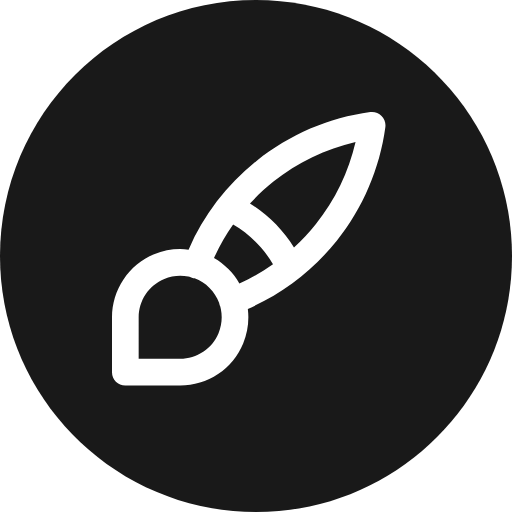
t = 0.00 s
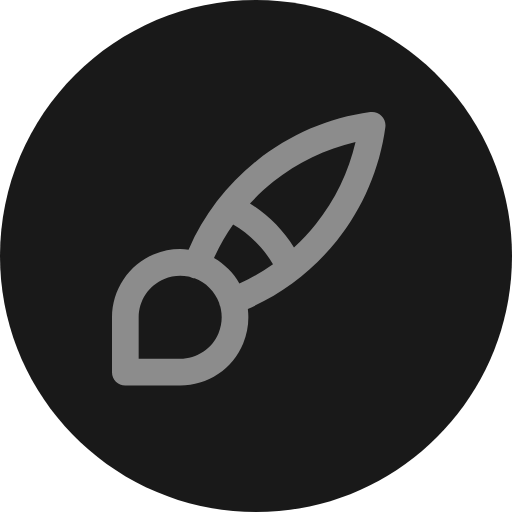
t = 1.62 s
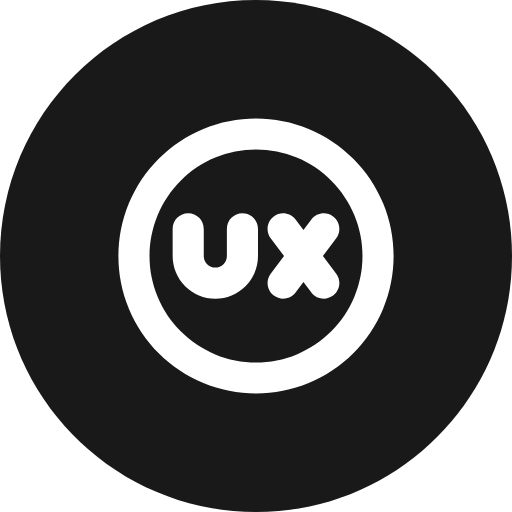
t = 3.42 s
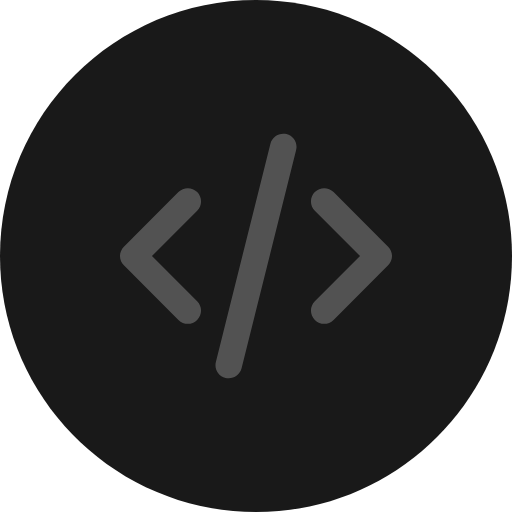
t = 5.01 s
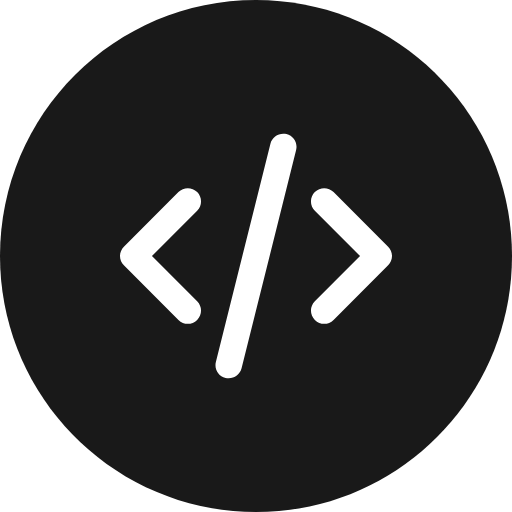
t = 6.52 s
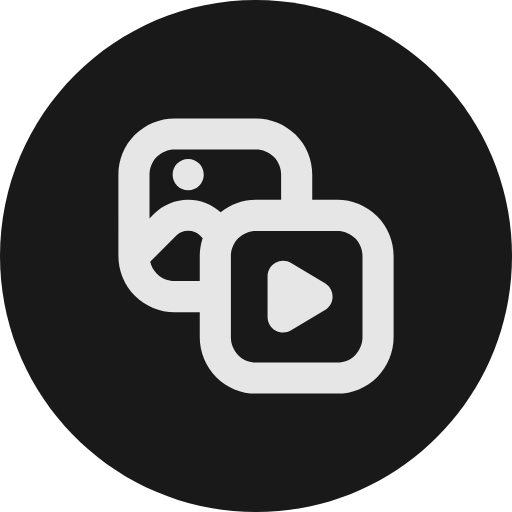
t = 8.32 s

The animated SVG that drew these frames (rendered in a browser with its animation timeline set to each time). Animation: 8 SMIL elements (animate=8); frames cover the first 8.32 s, repeats indefinitely.

<svg id="95:48" viewBox="0 0 32 32" xmlns="http://www.w3.org/2000/svg" xmlns:xlink="http://www.w3.org/1999/xlink"><g transform="matrix(1,0,0,1,0,0)"><g id="95:48" opacity="1" style="mix-blend-mode:normal"><g><defs><clipPath id="95:48_clipPath" x="-50%" y="-50%" width="200%" height="200%"><path d="M0,0h32v0v32v0h-32v0v-32z" fill="white" clip-rule="nonzero"></path></clipPath></defs><g clip-path="url(#95:48_clipPath)"><g transform="matrix(1,0,0,1,0,0)"><g id="95:37" opacity="1" style="mix-blend-mode:normal"><g><g><g transform="matrix(1,0,0,1,0,0)"><g id="93:3" opacity="1" style="mix-blend-mode:normal"><g><g><path id="93:3_fill_path" d="M32,16c0,8.8368 -7.1632,16 -16,16c-8.8368,0 -16,-7.1632 -16,-16c0,-8.8368 7.1632,-16 16,-16c8.8368,0 16,7.1632 16,16z" fill-rule="nonzero" fill="rgb(25, 25, 25)" fill-opacity="1" style="mix-blend-mode:NORMAL"></path></g></g></g></g><g transform="matrix(1,0,0,1,7.4003,7.4002)"><g id="95:47" opacity="1" style="mix-blend-mode:normal"><g><g><path id="95:47_fill_path" d="M3.51474,1.94444c-0.41646,0 -0.81588,0.16545 -1.11037,0.45993c-0.29448,0.29449 -0.45993,0.69391 -0.45993,1.11037v2.73792l0.28619,-0.28619l0.00006,-0.00006c0.56535,-0.56527 1.33209,-0.88283 2.13156,-0.88283c0.75133,0 1.47375,0.28047 2.02727,0.78342c0.62262,-0.5036 1.4021,-0.78194 2.21027,-0.78194h1.57031v-1.57032c0,-0.41647 -0.1655,-0.81588 -0.45994,-1.11037c-0.29449,-0.29448 -0.6939,-0.45993 -1.11037,-0.45993zM3.60551,7.34145l-1.61907,1.61907c0.06646,0.28156 0.21004,0.54175 0.41793,0.74964c0.29449,0.29444 0.6939,0.45994 1.11037,0.45994h1.5703v-1.57029c0,-0.3815 0.06203,-0.7566 0.18049,-1.11183l-0.14654,-0.14653l-0.00005,-0.00005c-0.20071,-0.20065 -0.47289,-0.31337 -0.75669,-0.31337c-0.2838,0 -0.55598,0.11272 -0.75669,0.31337zM7.02949,11.1423v-0.001v-2.54149c0,-0.41647 0.16544,-0.81588 0.45993,-1.11037c0.29449,-0.29449 0.6939,-0.45993 1.11037,-0.45993h5.08501c0.4165,0 0.8159,0.16544 1.1104,0.45993c0.2945,0.29449 0.4599,0.6939 0.4599,1.11037v5.08509c0,0.4164 -0.1654,0.8158 -0.4599,1.1103c-0.2945,0.2945 -0.6939,0.46 -1.1104,0.46h-5.08501c-0.41647,0 -0.81588,-0.1655 -1.11037,-0.46c-0.29449,-0.2945 -0.45993,-0.6939 -0.45993,-1.1103v-2.5416zM3.51474,12.1145h1.5703v1.5704c0,0.9321 0.37031,1.8261 1.02945,2.4853c0.65914,0.6591 1.55313,1.0294 2.4853,1.0294h5.08501c0.9322,0 1.8262,-0.3703 2.4853,-1.0294c0.6592,-0.6592 1.0295,-1.5532 1.0295,-2.4853v-5.08509c0,-0.93217 -0.3703,-1.82616 -1.0295,-2.4853c-0.6591,-0.65915 -1.5531,-1.02945 -2.4853,-1.02945h-1.5703v-1.57032c0,-0.93216 -0.3703,-1.82615 -1.0294,-2.4853c-0.6592,-0.65914 -1.55314,-1.02944 -2.48531,-1.02944h-5.08505c-0.93216,0 -1.82615,0.3703 -2.4853,1.02944c-0.65914,0.65915 -1.02944,1.55314 -1.02944,2.4853v5.08505c0,0.93217 0.3703,1.82611 1.02944,2.48531c0.65915,0.6591 1.55314,1.0294 2.4853,1.0294zM5.33452,3.51445c0,-0.53694 -0.43528,-0.97222 -0.97222,-0.97222c-0.53694,0 -0.97222,0.43528 -0.97222,0.97222v0.00848c0,0.53694 0.43528,0.97222 0.97222,0.97222c0.53694,0 0.97222,-0.43528 0.97222,-0.97222zM10.7951,9.03708c-0.3004,-0.18021 -0.6745,-0.18493 -0.97926,-0.01235c-0.3048,0.17257 -0.49321,0.49576 -0.49321,0.84603v2.54254c0,0.3502 0.18841,0.6734 0.49321,0.846c0.30476,0.1726 0.67886,0.1679 0.97926,-0.0123l2.1187,-1.2713c0.2929,-0.1757 0.472,-0.4922 0.472,-0.8337c0,-0.3415 -0.1791,-0.658 -0.472,-0.8337z" fill-rule="evenodd" fill="rgb(255, 255, 255)" fill-opacity="0" style="mix-blend-mode:NORMAL"></path></g></g></g></g><g transform="matrix(1,0,0,1,7.5,8.3525)"><g id="95:46" opacity="1" style="mix-blend-mode:normal"><g><g><path id="95:46_fill_path" d="M10.4057,0.0249c0.44333,0.11083 0.71288,0.56008 0.60205,1.00341l-3.41003,13.64012c-0.11083,0.44333 -0.56008,0.71288 -1.00341,0.60204c-0.44333,-0.11083 -0.71288,-0.56008 -0.60205,-1.00341l3.41003,-13.64012c0.11083,-0.44333 0.56008,-0.71288 1.00341,-0.60205zM4.82255,3.65258c0.32313,0.32313 0.32313,0.84703 0,1.17017l-2.82495,2.82495l2.82495,2.82495c0.32313,0.32313 0.32313,0.84703 0,1.17017c-0.32313,0.32313 -0.84703,0.32313 -1.17017,0l-3.41003,-3.41003c-0.32313,-0.32313 -0.32313,-0.84704 0,-1.17017l3.41003,-3.41003c0.32313,-0.32313 0.84703,-0.32313 1.17017,0zM12.17745,3.65258c0.32313,-0.32313 0.84703,-0.32313 1.17017,0l3.41003,3.41003c0.15517,0.15517 0.24235,0.36564 0.24235,0.58508c0,0.21945 -0.08718,0.42991 -0.24235,0.58508l-3.41003,3.41003c-0.32313,0.32313 -0.84703,0.32313 -1.17017,0c-0.32313,-0.32313 -0.32313,-0.84703 0,-1.17017l2.82495,-2.82495l-2.82495,-2.82495c-0.32313,-0.32313 -0.32313,-0.84703 0,-1.17017z" fill-rule="evenodd" fill="rgb(255, 255, 255)" fill-opacity="0" style="mix-blend-mode:NORMAL"></path></g></g></g></g><g transform="matrix(1,0,0,1,7.4003,7.4002)"><g id="95:38" opacity="1" style="mix-blend-mode:normal"><g><g><path id="95:38_fill_path" d="M8.59979,0c-1.12934,0 -2.24762,0.22244 -3.291,0.65462c-1.04337,0.43218 -1.99141,1.06564 -2.78997,1.8642c-0.79856,0.79856 -1.43202,1.7466 -1.8642,2.78997c-0.43218,1.04338 -0.65462,2.16166 -0.65462,3.291c0,1.12934 0.22244,2.24761 0.65462,3.29101c0.43218,1.0434 1.06564,1.9914 1.8642,2.79c0.79856,0.7985 1.7466,1.432 2.78997,1.8642c1.04338,0.4321 2.16166,0.6546 3.291,0.6546c1.12934,0 2.24761,-0.2225 3.29101,-0.6546c1.0434,-0.4322 1.9914,-1.0657 2.79,-1.8642c0.7985,-0.7986 1.432,-1.7466 1.8642,-2.79c0.4321,-1.0434 0.6546,-2.16167 0.6546,-3.29101c0,-1.12934 -0.2225,-2.24762 -0.6546,-3.291c-0.4322,-1.04337 -1.0657,-1.99141 -1.8642,-2.78997c-0.7986,-0.79856 -1.7466,-1.43202 -2.79,-1.8642c-1.0434,-0.43218 -2.16167,-0.65462 -3.29101,-0.65462zM6.0529,2.45105c0.80746,-0.33446 1.6729,-0.50661 2.54689,-0.50661c0.87399,0 1.73941,0.17215 2.54691,0.50661c0.8074,0.33446 1.5411,0.82469 2.1591,1.4427c0.618,0.61801 1.1083,1.35169 1.4427,2.15915c0.3345,0.80746 0.5066,1.6729 0.5066,2.54689c0,0.87399 -0.1721,1.73941 -0.5066,2.54691c-0.3344,0.8074 -0.8247,1.5411 -1.4427,2.1591c-0.618,0.618 -1.3517,1.1083 -2.1591,1.4427c-0.8075,0.3345 -1.67292,0.5066 -2.54691,0.5066c-0.87399,0 -1.73943,-0.1721 -2.54689,-0.5066c-0.80746,-0.3344 -1.54114,-0.8247 -2.15915,-1.4427c-0.61801,-0.618 -1.10824,-1.3517 -1.4427,-2.1591c-0.33446,-0.8075 -0.50661,-1.67292 -0.50661,-2.54691c0,-0.87399 0.17215,-1.73943 0.50661,-2.54689c0.33446,-0.80746 0.82469,-1.54114 1.4427,-2.15915c0.61801,-0.61801 1.35169,-1.10824 2.15915,-1.4427zM11.0726,6.32164c-0.3221,-0.42956 -0.9315,-0.51662 -1.36108,-0.19445c-0.42956,0.32217 -0.51661,0.93156 -0.19445,1.36111l0.83373,1.11168l-0.83373,1.11168c-0.32216,0.42954 -0.23511,1.03894 0.19445,1.36114c0.42958,0.3221 1.03898,0.2351 1.36108,-0.1945l0.4935,-0.6579l0.4935,0.6579c0.3222,0.4296 0.9316,0.5166 1.3611,0.1945c0.4296,-0.3222 0.5166,-0.9316 0.1945,-1.36114l-0.8338,-1.11168l0.8338,-1.11168c0.3221,-0.42955 0.2351,-1.03894 -0.1945,-1.36111c-0.4295,-0.32217 -1.0389,-0.23511 -1.3611,0.19445l-0.4935,0.65797zM5.33452,6.90497c0,-0.53694 -0.43528,-0.97222 -0.97222,-0.97222c-0.53694,0 -0.97222,0.43528 -0.97222,0.97222v1.69501c0,0.7074 0.28101,1.38582 0.78121,1.88602c0.50021,0.5002 1.17863,0.7812 1.88603,0.7812c0.70739,0 1.38581,-0.281 1.88602,-0.7812c0.5002,-0.5002 0.78121,-1.17862 0.78121,-1.88602v-1.69501c0,-0.53694 -0.43528,-0.97222 -0.97222,-0.97222c-0.53694,0 -0.97222,0.43528 -0.97222,0.97222v1.69501c0,0.1917 -0.07615,0.37554 -0.2117,0.51109c-0.13555,0.13555 -0.3194,0.2117 -0.51109,0.2117c-0.1917,0 -0.37555,-0.07615 -0.5111,-0.2117c-0.13555,-0.13555 -0.2117,-0.31939 -0.2117,-0.51109z" fill-rule="evenodd" fill="rgb(255, 255, 255)" fill-opacity="0" style="mix-blend-mode:NORMAL"></path></g></g></g></g><g transform="matrix(1,0,0,1,7,7)"><g id="95:39" opacity="1" style="mix-blend-mode:normal"><g><g><path id="95:39_fill_path" d="M16.8478,0.24409c0.1842,0.18424 0.2717,0.44404 0.2363,0.70219c-0.3548,2.5946 -1.4037,5.04525 -3.0357,7.09328c-1.4796,1.85684 -3.389,3.32025 -5.5584,4.26675c0.09053,0.7298 -0.00919,1.4726 -0.29196,2.1552c-0.32252,0.7787 -0.86869,1.4442 -1.56944,1.9124c-0.70075,0.4682 -1.52461,0.7182 -2.3674,0.7182h-3.42787c-0.46024,0 -0.83333,-0.3731 -0.83333,-0.8334v-3.4278c0,-0.8428 0.24992,-1.6667 0.71814,-2.3674c0.46823,-0.70079 1.13374,-1.24696 1.91237,-1.56948c0.68258,-0.28273 1.42521,-0.38246 2.15491,-0.292c0.94653,-2.16951 2.40998,-4.07889 4.26688,-5.5586c2.048,-1.63202 4.4987,-2.68083 7.0933,-3.03572c0.2581,-0.03531 0.5179,0.05215 0.7022,0.23639zM6.73783,12.0969c-0.02113,-0.0559 -0.03585,-0.1128 -0.04451,-0.1696c-0.12936,-0.3482 -0.33258,-0.6661 -0.5975,-0.9311c-0.26514,-0.2651 -0.58337,-0.4684 -0.93189,-0.5978c-0.05664,-0.0086 -0.11325,-0.0233 -0.16901,-0.0444c-0.02598,-0.0098 -0.05118,-0.0208 -0.07557,-0.0328c-0.0502,-0.0132 -0.10087,-0.0249 -0.15198,-0.035c-0.50329,-0.1001 -1.02496,-0.0488 -1.49905,0.1476c-0.47409,0.1964 -0.8793,0.5289 -1.16439,0.9556c-0.2851,0.4267 -0.43726,0.9283 -0.43726,1.4415v2.5945h2.59453c0.51315,0 1.01478,-0.1522 1.44145,-0.4373c0.42667,-0.2851 0.75922,-0.6903 0.95559,-1.1644c0.19638,-0.474 0.24776,-0.9957 0.14765,-1.499c-0.01014,-0.051 -0.02177,-0.1015 -0.03489,-0.1515c-0.01218,-0.0246 -0.02326,-0.0501 -0.03317,-0.0763zM10.0628,9.52242c-0.65967,0.46219 -1.36302,0.86268 -2.10134,1.19518c-0.187,-0.3275 -0.41762,-0.6304 -0.68713,-0.89987c-0.26957,-0.26957 -0.57257,-0.50025 -0.9001,-0.68727c0.3325,-0.73839 0.73303,-1.4418 1.19527,-2.10157c1.03353,0.60034 1.89307,1.45995 2.4933,2.49353zM11.3744,8.46946c-0.6934,-1.11668 -1.6353,-2.05868 -2.75194,-2.75209c0.4514,-0.49256 0.9421,-0.95104 1.46854,-1.37052c1.5078,-1.20154 3.2621,-2.04604 5.1312,-2.47717c-0.4312,1.86909 -1.2757,3.62338 -2.4772,5.13119c-0.4195,0.52645 -0.878,1.01717 -1.3706,1.46859z" fill-rule="evenodd" fill="rgb(255, 255, 255)" fill-opacity="1" style="mix-blend-mode:NORMAL"></path></g></g></g></g></g></g></g></g></g></g></g></g><animate href="#95:47_fill_path" attributeName="fill" values="rgb(255, 255, 255;rgb(255, 255, 255;rgb(255, 255, 255;rgb(255, 255, 255;rgb(255, 255, 255;rgb(255, 255, 255" dur="11.2s" repeatCount="indefinite" keyTimes="0;0.68;0.75;0.86;0.93;1" fill="freeze"></animate><animate href="#95:47_fill_path" attributeName="fill-opacity" values="0;0;1;1;0;0" dur="11.2s" repeatCount="indefinite" keyTimes="0;0.68;0.75;0.86;0.93;1" fill="freeze"></animate><animate href="#95:46_fill_path" attributeName="fill" values="rgb(255, 255, 255;rgb(255, 255, 255;rgb(255, 255, 255;rgb(255, 255, 255;rgb(255, 255, 255;rgb(255, 255, 255" dur="11.2s" repeatCount="indefinite" keyTimes="0;0.43;0.5;0.61;0.68;1" fill="freeze"></animate><animate href="#95:46_fill_path" attributeName="fill-opacity" values="0;0;1;1;0;0" dur="11.2s" repeatCount="indefinite" keyTimes="0;0.43;0.5;0.61;0.68;1" fill="freeze"></animate><animate href="#95:38_fill_path" attributeName="fill" values="rgb(255, 255, 255;rgb(255, 255, 255;rgb(255, 255, 255;rgb(255, 255, 255;rgb(255, 255, 255;rgb(255, 255, 255" dur="11.2s" repeatCount="indefinite" keyTimes="0;0.18;0.25;0.36;0.43;1" fill="freeze"></animate><animate href="#95:38_fill_path" attributeName="fill-opacity" values="0;0;1;1;0;0" dur="11.2s" repeatCount="indefinite" keyTimes="0;0.18;0.25;0.36;0.43;1" fill="freeze"></animate><animate href="#95:39_fill_path" attributeName="fill" values="rgb(255, 255, 255;rgb(255, 255, 255;rgb(255, 255, 255;rgb(255, 255, 255;rgb(255, 255, 255" dur="11.2s" repeatCount="indefinite" keyTimes="0;0.11;0.18;0.93;1" fill="freeze"></animate><animate href="#95:39_fill_path" attributeName="fill-opacity" values="1;1;0;0;1" dur="11.2s" repeatCount="indefinite" keyTimes="0;0.11;0.18;0.93;1" fill="freeze"></animate></svg>